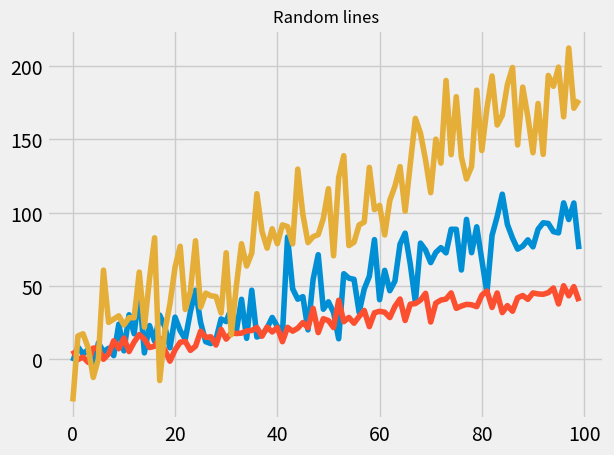

Python code for this plot:
import numpy as np
import pandas as pd
 
N = 100
df = pd.DataFrame({
        'A': pd.date_range(start='2016-01-01',periods=N,freq='D'),
        'x': np.linspace(0,stop=N-1,num=N),
        'y': np.random.rand(N),
        'C': np.random.choice(['Low','Medium','High'],N).tolist(),
        'D': np.random.normal(100, 10, size=(N)).tolist()
        })
df.head()
 
 # Another example of making a plot:
 
from matplotlib import pyplot as plt
x=df.x
with plt.style.context('fivethirtyeight'):
    plt.plot(x, np.sin(x*5) + x + np.random.randn(N)*15)
    plt.plot(x, np.sin(x*5) + 0.5 * x + np.random.randn(N)*5)
    plt.plot(x, np.sin(x) + 2 * x + np.random.randn(N)*20)
 
plt.title('Random lines')
plt.show()
 